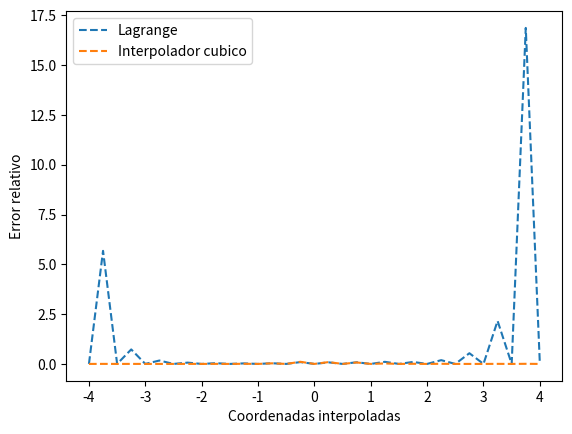

Reproduce this figure in Python.
import scipy.interpolate
import math
import matplotlib.pyplot as plt
import numpy as np

def originalFunction(x):
    return ((0.3**abs(x)) * (math.sin(4*x))) - math.tanh(2*x) + 2


x_original_cords= np.arange(-4, 4.5, 0.5) # equiespaciados

y_original_cords = []


for x in x_original_cords:
    y_original_cords.append(originalFunction(x))

lagrange = scipy.interpolate.lagrange(x_original_cords,y_original_cords)
cubicSpline= scipy.interpolate.CubicSpline(x_original_cords, y_original_cords)

x_interpolate=np.arange(-4, 4.25, 0.25)
y_originalFunction = []
y_lagrange =[]
y_spline = []

for x in x_interpolate:
    y_originalFunction.append(originalFunction(x))
    y_lagrange.append(lagrange(x))
    y_spline.append(cubicSpline(x))




Error_lagrange = []
Error_Spline= []
for i in range(len(y_originalFunction)):
    Error_lagrange.append((abs(y_originalFunction[i]- y_lagrange[i]))/abs(y_originalFunction[i]))
    Error_Spline.append((abs(y_originalFunction[i]- y_spline[i]))/abs(y_originalFunction[i]))




fig, ax = plt.subplots()
ax.set_xlabel('Coordenadas interpoladas')
ax.set_ylabel('Error relativo')


ax.plot(x_interpolate, Error_lagrange, linestyle='--', label="Lagrange")
ax.plot(x_interpolate, Error_Spline, linestyle='--', label="Interpolador cubico")

ax.legend(loc='best')

plt.show()




